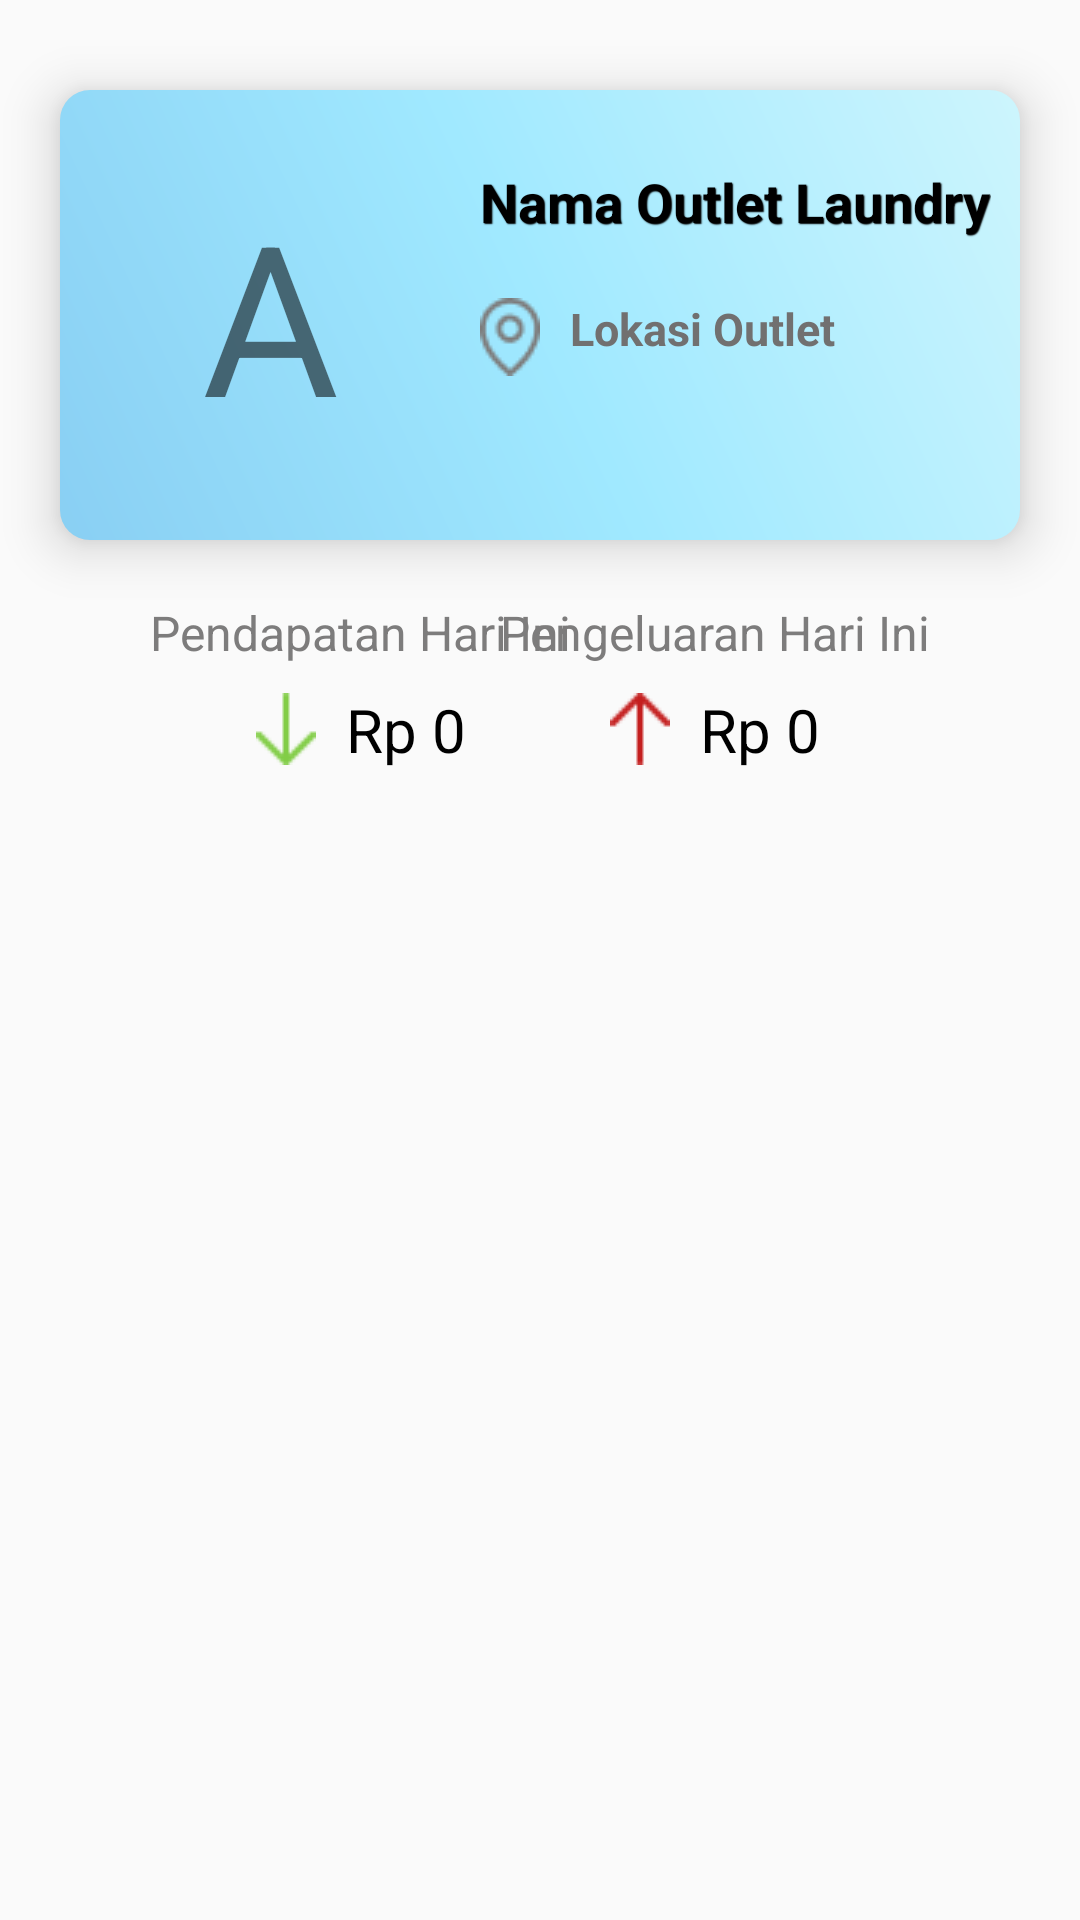

Write the Android layout XML for this screen, with the resource values it uses.
<!-- AndroidManifest.xml: application theme Theme.LaundryApps -->
<!-- res/layout/fragment_home.xml -->
<?xml version="1.0" encoding="utf-8"?>
<androidx.constraintlayout.widget.ConstraintLayout xmlns:android="http://schemas.android.com/apk/res/android"
    xmlns:tools="http://schemas.android.com/tools"
    android:layout_width="match_parent"
    android:layout_height="match_parent"
    xmlns:app="http://schemas.android.com/apk/res-auto"

    tools:context=".pageView.HomeFragment">

    <androidx.constraintlayout.widget.ConstraintLayout
        android:id="@+id/outlet_card"
        android:layout_width="0dp"
        android:layout_height="150dp"
        android:layout_marginTop="30dp"
        android:layout_marginHorizontal="20dp"
        android:background="@drawable/outlet_profile_card"
        android:elevation="10dp"
        app:layout_constraintTop_toTopOf="parent"
        app:layout_constraintStart_toStartOf="parent"
        app:layout_constraintEnd_toEndOf="parent">

        <FrameLayout
            android:id="@+id/outlet_pic"
            android:layout_width="100dp"
            android:layout_height="100dp"
            android:layout_marginStart="20dp"
            android:background="@drawable/google_shape"
            android:elevation="12dp"
            app:layout_constraintTop_toTopOf="parent"
            app:layout_constraintStart_toStartOf="parent"
            app:layout_constraintBottom_toBottomOf="parent"
            >
            <TextView
                android:layout_width="match_parent"
                android:layout_height="match_parent"
                android:text="A"
                android:textSize="70sp"
                android:gravity="center"/>
        </FrameLayout>

        <TextView
            android:id="@+id/outlet_name"
            android:layout_width="wrap_content"
            android:layout_height="wrap_content"
            android:layout_marginStart="20dp"
            android:textSize="18sp"
            android:text="Nama Outlet Laundry"
            android:textColor="@color/black"
            android:textStyle="bold"
            android:shadowColor="@color/black"
            android:shadowDx="1"
            android:shadowDy="1"
            android:shadowRadius="0.5"
            app:layout_constraintStart_toEndOf="@id/outlet_pic"
            app:layout_constraintTop_toTopOf="@id/outlet_pic"/>

        <TextView
            android:layout_width="wrap_content"
            android:layout_height="wrap_content"
            android:layout_margin="20dp"
            android:text="Lokasi Outlet"
            android:textSize="15dp"
            android:textColor="#717070"
            android:textStyle="bold"
            android:drawableStart="@drawable/map_icon"
            android:drawablePadding="10dp"
            app:layout_constraintStart_toEndOf="@id/outlet_pic"
            app:layout_constraintTop_toBottomOf="@id/outlet_name"
            />

    </androidx.constraintlayout.widget.ConstraintLayout>

    <TextView
        android:id="@+id/income_text"
        android:layout_width="wrap_content"
        android:layout_height="wrap_content"
        android:layout_marginStart="50dp"
        android:layout_marginTop="20dp"
        android:text="Pendapatan Hari Ini"
        android:textSize="16dp"
        android:textColor="@color/dark_grey"
        app:layout_constraintTop_toBottomOf="@id/outlet_card"
        app:layout_constraintStart_toStartOf="parent"/>
    <TextView
        android:id="@+id/outcome_text"
        android:layout_width="wrap_content"
        android:layout_height="wrap_content"
        android:layout_marginEnd="50dp"
        android:layout_marginTop="20dp"
        android:text="Pengeluaran Hari Ini"
        android:textSize="16dp"
        android:textColor="@color/dark_grey"
        app:layout_constraintTop_toBottomOf="@id/outlet_card"
        app:layout_constraintEnd_toEndOf="parent"/>

    <TextView
        android:id="@+id/income_balance"
        android:layout_width="wrap_content"
        android:layout_height="wrap_content"
        android:layout_marginTop="8dp"
        android:text="Rp 0"
        android:textColor="@color/black"
        android:textSize="20dp"
        android:drawableStart="@drawable/income_icon"
        android:drawablePadding="10dp"
        app:layout_constraintEnd_toEndOf="@id/income_text"
        app:layout_constraintStart_toStartOf="@id/income_text"
        app:layout_constraintTop_toBottomOf="@id/income_text" />
    <TextView
        android:id="@+id/outcome_balance"
        android:layout_width="wrap_content"
        android:layout_height="wrap_content"
        android:layout_marginTop="8dp"
        android:text="Rp 0"
        android:textColor="@color/black"
        android:textSize="20dp"
        android:drawableStart="@drawable/outcome_icon"
        android:drawablePadding="10dp"
        app:layout_constraintEnd_toEndOf="@id/outcome_text"
        app:layout_constraintStart_toStartOf="@id/outcome_text"
        app:layout_constraintTop_toBottomOf="@id/outcome_text" />


    <androidx.recyclerview.widget.RecyclerView
        android:id="@+id/list_features"
        android:layout_width="0dp"
        android:layout_height="wrap_content"
        android:layout_marginTop="20dp"
    android:overScrollMode="never"
        app:layoutManager="androidx.recyclerview.widget.GridLayoutManager"
        app:layout_constraintEnd_toEndOf="@id/outlet_card"
        app:layout_constraintStart_toStartOf="@id/outlet_card"
        app:layout_constraintTop_toBottomOf="@id/income_balance"
        app:spanCount="3"
        tools:itemCount="5"
        tools:listitem="@layout/adapter_features" />


</androidx.constraintlayout.widget.ConstraintLayout>
<!-- res/layout/adapter_features.xml (included above) -->
<?xml version="1.0" encoding="utf-8"?>
<androidx.cardview.widget.CardView
    xmlns:android="http://schemas.android.com/apk/res/android"
    android:layout_width="114dp"
    android:layout_height="135dp"
    xmlns:app="http://schemas.android.com/apk/res-auto"
    xmlns:tools="http://schemas.android.com/tools"
    android:layout_marginHorizontal="5dp"
    android:layout_marginVertical="10dp"
    app:cardElevation="4dp"
    app:cardCornerRadius="6dp"
    >

    <androidx.constraintlayout.widget.ConstraintLayout
        android:layout_width="match_parent"
        android:layout_height="match_parent"
        android:layout_gravity="center"
    android:background="@drawable/feature_card_ripple"


        >


        <ImageView
            android:id="@+id/icon_feature"
            android:layout_width="wrap_content"
            android:layout_height="wrap_content"

            android:src="@drawable/add_order_icon"
            app:layout_constraintStart_toStartOf="parent"
            app:layout_constraintEnd_toEndOf="parent"
            app:layout_constraintTop_toTopOf="parent"
            app:layout_constraintBottom_toTopOf="@id/feature_name"/>
        <TextView
            android:id="@+id/feature_name"
            android:layout_width="wrap_content"
            android:layout_height="wrap_content"
            android:gravity="center"
            android:text="Pelanggan"
            app:layout_constraintTop_toBottomOf="@id/icon_feature"
            app:layout_constraintBottom_toBottomOf="parent"
            app:layout_constraintStart_toStartOf="parent"
            app:layout_constraintEnd_toEndOf="parent"/>
    </androidx.constraintlayout.widget.ConstraintLayout>

</androidx.cardview.widget.CardView>
<!-- resources referenced by this layout -->
<resources>
  <color name="black">#FF000000</color>
  <color name="dark_grey">#7D7C7C</color>
  <!-- drawable add_order_icon: png bitmap (drawable, 1041 bytes) -->
  <!-- drawable feature_card_ripple (drawable) -->
  <?xml version="1.0" encoding="utf-8"?>
  <ripple xmlns:android="http://schemas.android.com/apk/res/android"
      android:color="@color/blue_transparent">
      <item>
          <shape android:shape="rectangle">
              <solid android:color="@color/white"/>
          </shape>
      </item>
  
  </ripple>
  <!-- drawable income_icon: png bitmap (drawable, 297 bytes) -->
  <!-- drawable map_icon: png bitmap (drawable, 897 bytes) -->
  <!-- drawable outcome_icon: png bitmap (drawable, 256 bytes) -->
  <!-- drawable outlet_profile_card (drawable) -->
  <?xml version="1.0" encoding="utf-8"?>
  <shape
      android:shape="rectangle"
      xmlns:android="http://schemas.android.com/apk/res/android">
  
      <gradient
          android:startColor="@color/blue_cold"
          android:centerColor="@color/blue_sky"
          android:endColor="@color/blue_light"
          android:angle="45"/>
      <corners android:radius="10dp"/>
  
  </shape>
  <style name="Theme.LaundryApps" parent="Base.Theme.LaundryApps" />
  <color name="blue_transparent">#6B00A9FF</color>
  <color name="white">#FFFFFFFF</color>
  <color name="blue_cold">#89CFF3</color>
  <color name="blue_sky">#A0E9FF</color>
  <color name="blue_light">#CDF5FD</color>
  <style name="Base.Theme.LaundryApps" parent="Theme.Design.Light.NoActionBar">
          
          
      </style>
</resources>
